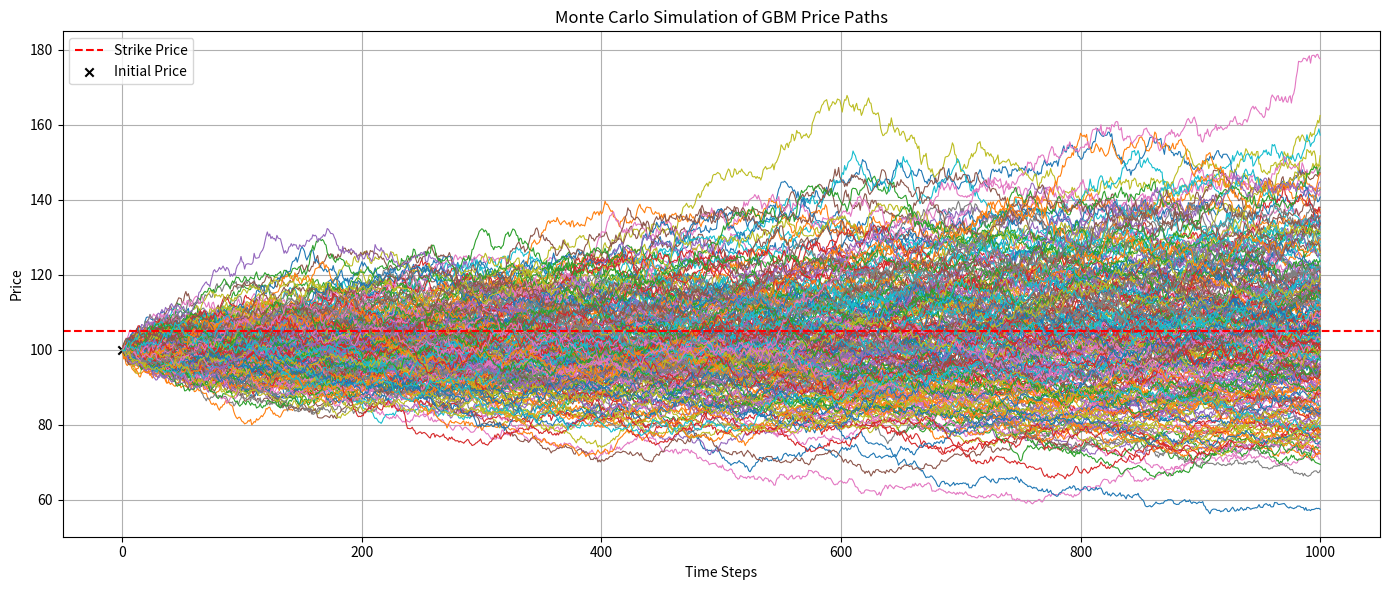
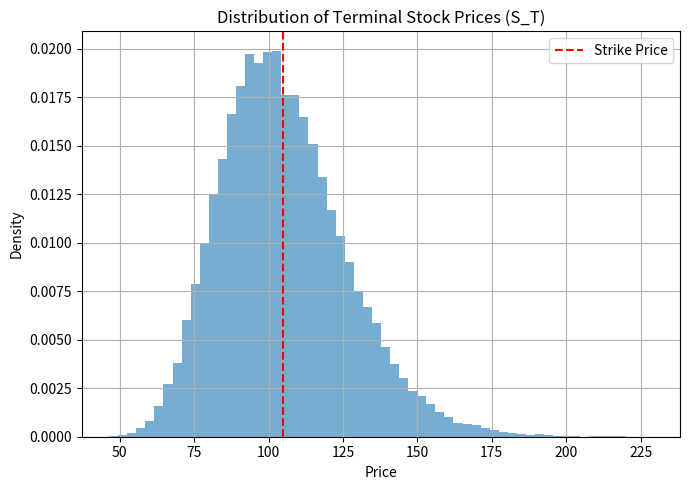

These charts were generated, in order, by the following Python code:
"""
Monte Carlo Option Pricing (European Call) with:
✅ Geometric Brownian Motion (GBM)
✅ Black–Scholes benchmark comparison
✅ Standard error & 95% confidence interval
✅ Price path & terminal distribution visualization

[redacted]
"""

import numpy as np
import matplotlib.pyplot as plt
from scipy.stats import norm


def black_scholes_call(S0, K, r, sigma, T):
    """
    Closed-form Black–Scholes price for a European call option.
    """
    d1 = (np.log(S0 / K) + (r + 0.5 * sigma**2) * T) / (sigma * np.sqrt(T))
    d2 = d1 - sigma * np.sqrt(T)

    return S0 * norm.cdf(d1) - K * np.exp(-r * T) * norm.cdf(d2)


def mc_price_option(S0, K, r, sigma, T, M, I, seed=42):
    """
    Monte Carlo pricing of a European call option under GBM.
    """
    np.random.seed(seed)
    dt = T / M
    S = np.zeros((M + 1, I))
    S[0] = S0

    for t in range(1, M + 1):
        eps = np.random.standard_normal(I)
        S[t] = S[t - 1] * np.exp((r - 0.5 * sigma**2) * dt + sigma * eps * np.sqrt(dt))

    # Payoff
    payoff = np.maximum(S[-1] - K, 0.0)

    # Discounted price
    price_mc = np.exp(-r * T) * np.mean(payoff)

    # Standard error
    std_error = np.exp(-r * T) * np.std(payoff, ddof=1) / np.sqrt(I)

    # Confidence interval (95%)
    ci_low = price_mc - 1.96 * std_error
    ci_high = price_mc + 1.96 * std_error

    return price_mc, std_error, (ci_low, ci_high), S


def plot_results(S, K, S0):
    final_prices = S[-1]

    fig = plt.figure(figsize=(14, 6))
    ax_paths = plt.gca()

    ax_paths.plot(S[:, ::200], linewidth=0.8)
    ax_paths.set_title("Monte Carlo Simulation of GBM Price Paths")
    ax_paths.set_xlabel("Time Steps")
    ax_paths.set_ylabel("Price")
    ax_paths.axhline(K, color='r', linestyle='--', label='Strike Price')
    ax_paths.scatter(0, S0, c='black', marker='x', label='Initial Price')
    ax_paths.grid(True)
    ax_paths.legend()

    plt.tight_layout()
    plt.savefig("mc_gbm_paths.png", dpi=300)
    plt.show()

    # Histogram of terminal prices
    plt.figure(figsize=(7, 5))
    plt.hist(final_prices, bins=60, density=True, alpha=0.6)
    plt.axvline(K, color='r', linestyle='--', label='Strike Price')
    plt.title("Distribution of Terminal Stock Prices (S_T)")
    plt.xlabel("Price")
    plt.ylabel("Density")
    plt.grid(True)
    plt.legend()
    plt.tight_layout()
    plt.savefig("mc_terminal_dist.png", dpi=300)
    plt.show()


def main():
    # Parameters
    S0 = 100.0     # Initial stock price
    K = 105.0      # Strike price
    r = 0.05       # Risk-free rate
    sigma = 0.20   # Volatility
    T = 1.0        # Time to maturity (1 year)
    M = 1000       # Time steps
    I = 50_000     # Number of paths

    price_mc, std_error, ci, S = mc_price_option(S0, K, r, sigma, T, M, I)

    price_bs = black_scholes_call(S0, K, r, sigma, T)
    pct_diff = abs(price_mc - price_bs) / price_bs * 100

    print("\n===== European Call Option Pricing =====")
    print(f"Monte Carlo Price:       {price_mc:.4f}")
    print(f"Black–Scholes Price:     {price_bs:.4f}")
    print(f"Percent Deviation:       {pct_diff:.2f}%")
    print(f"Standard Error:          {std_error:.6f}")
    print(f"95% Confidence Interval: [{ci[0]:.4f}, {ci[1]:.4f}]")
    print("=======================================\n")

    plot_results(S, K, S0)


if __name__ == "__main__":
    main()
